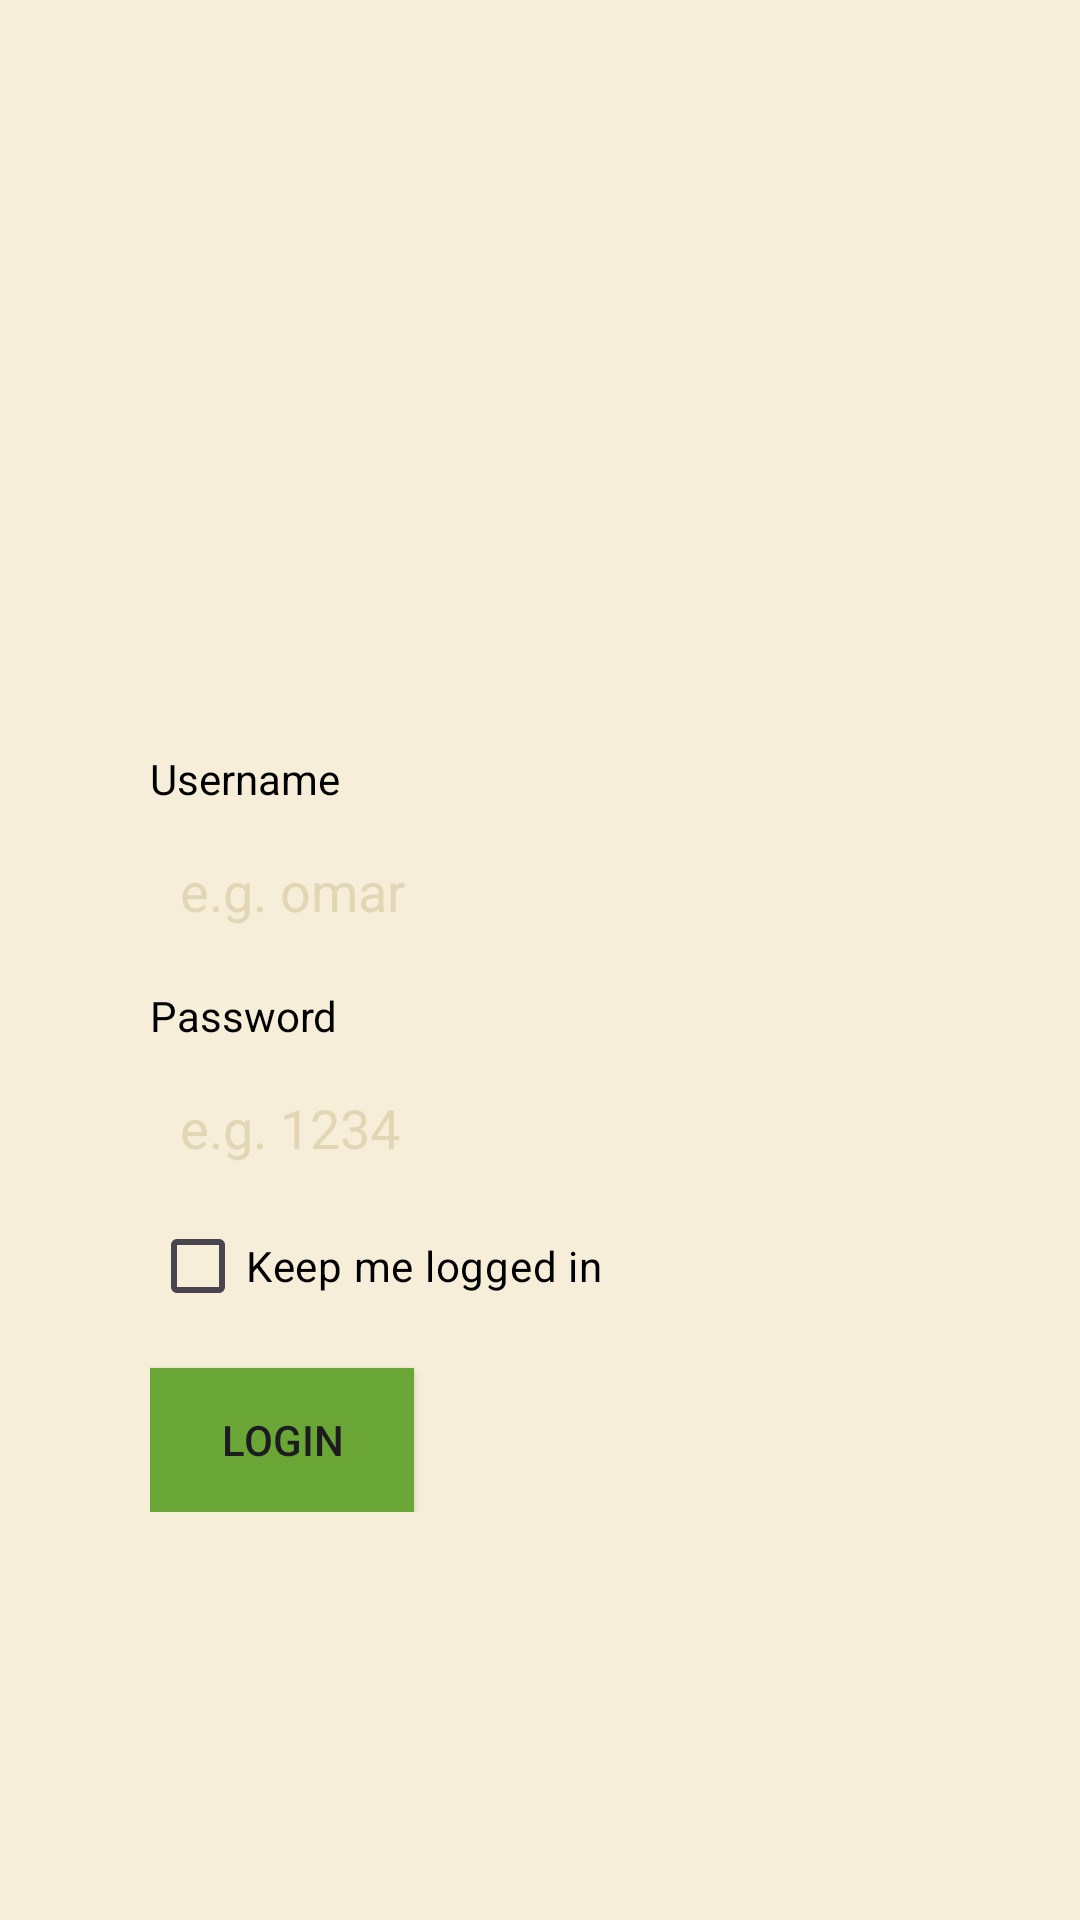

This screen was rendered from an Android layout file. Write that file and the resources it references.
<!-- AndroidManifest.xml: application theme Theme.GardenCart -->
<!-- res/layout/activity_login.xml -->
<?xml version="1.0" encoding="utf-8"?>
<androidx.appcompat.widget.LinearLayoutCompat
    xmlns:android="http://schemas.android.com/apk/res/android"
    xmlns:app="http://schemas.android.com/apk/res-auto"
    xmlns:tools="http://schemas.android.com/tools"
    android:id="@+id/main"
    android:layout_width="match_parent"
    android:layout_height="match_parent"
    android:orientation="vertical"
    android:layout_gravity="center_horizontal"
    android:gravity="center_horizontal"
    android:background="#F6EED8"
    tools:context=".activities.LoginActivity">

    <ImageView
        android:id="@+id/ivLogo"
        android:layout_width="250dp"
        android:layout_height="250dp"
        android:src="@drawable/logo" />

    <androidx.appcompat.widget.LinearLayoutCompat
        android:layout_width="match_parent"
        android:layout_height="wrap_content"
        android:orientation="vertical"
        android:paddingHorizontal="50dp">

        <TextView
            android:layout_width="wrap_content"
            android:layout_height="wrap_content"
            android:text="Username"
            android:textColor="@color/black"/>
        <EditText
            android:id="@+id/etUsername"
            android:layout_width="300dp"
            android:layout_height="40dp"
            android:layout_marginTop="10dp"
            android:hint="e.g. omar"
            style="@style/edit_text_style" />

        <TextView
            android:layout_width="wrap_content"
            android:layout_height="wrap_content"
            android:textColor="@color/black"
            android:layout_marginTop="10dp"
            android:text="Password"/>
        <EditText
            android:id="@+id/etPassword"
            android:layout_width="300dp"
            android:layout_height="40dp"
            android:layout_marginTop="10dp"
            android:inputType="textPassword"
            android:hint="e.g. 1234"
            style="@style/edit_text_style"
            />

        <CheckBox
            android:id="@+id/cbKeepLoggedIn"
            android:layout_width="wrap_content"
            android:layout_height="wrap_content"
            android:textColor="@color/black"
            android:textColorHint="@color/black"
            android:text="Keep me logged in"
            />

        <androidx.appcompat.widget.AppCompatButton
            android:id="@+id/btLogin"
            android:layout_width="wrap_content"
            android:layout_height="wrap_content"
            android:layout_marginTop="10dp"
            android:background="#6AA636"
            android:text="Login"
            />

    </androidx.appcompat.widget.LinearLayoutCompat>

</androidx.appcompat.widget.LinearLayoutCompat>
<!-- resources referenced by this layout -->
<resources>
  <style name="edit_text_style">
          <item name="android:background">@drawable/rounded_edittext</item>
          <item name="android:padding">10dp</item>
          <item name="android:textColor">@color/black</item>
          <item name="android:textColorHint">#E3D6B5</item>
      </style>
  <style name="Theme.GardenCart" parent="Base.Theme.GardenCart" />
  <style name="Base.Theme.GardenCart" parent="Theme.Material3.DayNight.NoActionBar">
          
          
      </style>
  <!-- not gathered from this repository: default colours our renderer supplied (Android Studio template values) -->
  <color name="black">#FF000000</color>
</resources>
